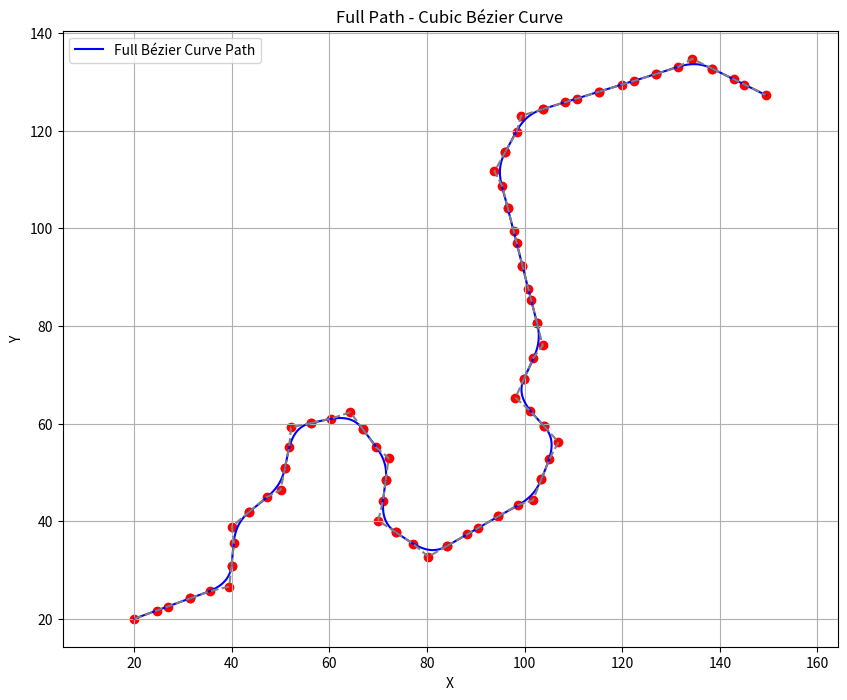

This figure's Python source:
import numpy as np
import matplotlib.pyplot as plt

# Path with points [x, y, heading]
path = [
    [20, 20, 20], [31.449902934592444, 24.167423853428893, 20.0],
    [39.9234730112761, 30.893575286672355, 83.73175064999998],
    [43.53144920827289, 41.885315907862406, 40.21544658999997],
    [50.89348385342818, 50.97382941376945, 78.60171349999996],
    [56.251197100714954, 60.11813735600124, 12.337086579999948],
    [66.77857631991273, 58.89431312118713, -53.92754034000005],
    [71.51508428168064, 48.33962949496109, -97.44384440000005],
    [73.57900381270089, 37.71970769125345, -33.71209375000004],
    [84.01566344991362, 34.87038521663486, 30.019656899999973],
    [94.56586029795415, 40.96637121180517, 30.019656899999973],
    [103.42041798953639, 48.60819298085757, 68.40592380999999],
    [104.01532323875318, 59.41044231568807, 132.13767445999997],
    [99.84538230847431, 69.15390430927641, 65.87304753999996],
    [102.54624813387443, 80.5339726595416, 104.25931444999998],
    [99.54501632126221, 92.34330398661857, 104.25931444999998],
    [96.54378450864999, 104.15263531369553, 104.25931444999998],
    [96.06832594001844, 115.71160556502544, 60.74301038999997],
    [103.68258927860913, 124.42130406337822, 17.226706329999956],
    [115.32071956908202, 128.02985254271093, 17.226706329999956],
    [126.9588498595549, 131.63840102204364, 17.226706329999956],
    [138.4777080097785, 132.71160232498843, -26.289597730000054],
    [149.40213506042232, 127.31488180221922, -26.289597730000054],
    [160.32656211106615, 121.91816127945, -26.289597730000054]
]

# Helper function to compute intermediate control points for Bézier curve
def compute_intermediate_control_points(p1, p2, dist_factor=2.5):
    x1, y1, heading1 = p1
    x4, y4, heading4 = p2

    # Euclidean distance between points
    ecl_dist = np.sqrt((x4 - x1)**2 + (y4 - y1)**2)
    dist = ecl_dist / dist_factor
    
    # Calculate control points
    x2 = x1 + (dist) * np.cos(np.radians(heading1))  
    y2 = y1 + (dist) * np.sin(np.radians(heading1))  

    x3 = x4 + (dist) * np.cos(np.radians(heading4 + 180))  
    y3 = y4 + (dist) * np.sin(np.radians(heading4 + 180))  

    return [x2, y2], [x3, y3]

# Bézier curve function
def cubic_bezier(t, points):
    """Compute a cubic Bézier curve point."""
    P1 = np.array(points[0])
    P2 = np.array(points[1])
    P3 = np.array(points[2])
    P4 = np.array(points[3])
    
    return (1 - t)**3 * P1 + \
           3 * (1 - t)**2 * t * P2 + \
           3 * (1 - t) * t**2 * P3 + \
           t**3 * P4

# Generate the full Bézier path for the entire path
control_points = []
for i in range(len(path) - 2):
    p1 = path[i]
    p2 = path[i + 1]

    
    # Compute intermediate control points for Bézier
    control_point1, control_point2 = compute_intermediate_control_points(p1, p2)
    
    # Append the control points to the list
    control_points.append([p1[:2], control_point1, control_point2, p2[:2]])

# Generate Bézier curve points
t_values = np.linspace(0, 1, num=100)
curve_points = []

for segment in control_points:
    for t in t_values:
        curve_points.append(cubic_bezier(t, segment))

curve_points = np.array(curve_points)

# Plot the Bézier curve
plt.figure(figsize=(10, 8))

# Plot the full path
plt.plot(curve_points[:, 0], curve_points[:, 1], label="Full Bézier Curve Path", color="blue")

# Plot control points
for segment in control_points:
    segment_points = np.array(segment)
    
# Plot control polygons
for segment in control_points:
        segment_points = np.array(segment)
        plt.scatter(segment_points[:,0], segment_points[:,1], color="red", marker="o")
        plt.plot(segment_points[:,0], segment_points[:,1], '--', color="gray")

plt.title("Full Path - Cubic Bézier Curve")
plt.xlabel("X")
plt.ylabel("Y")
plt.legend()
plt.grid()
plt.axis("equal")
plt.show()
